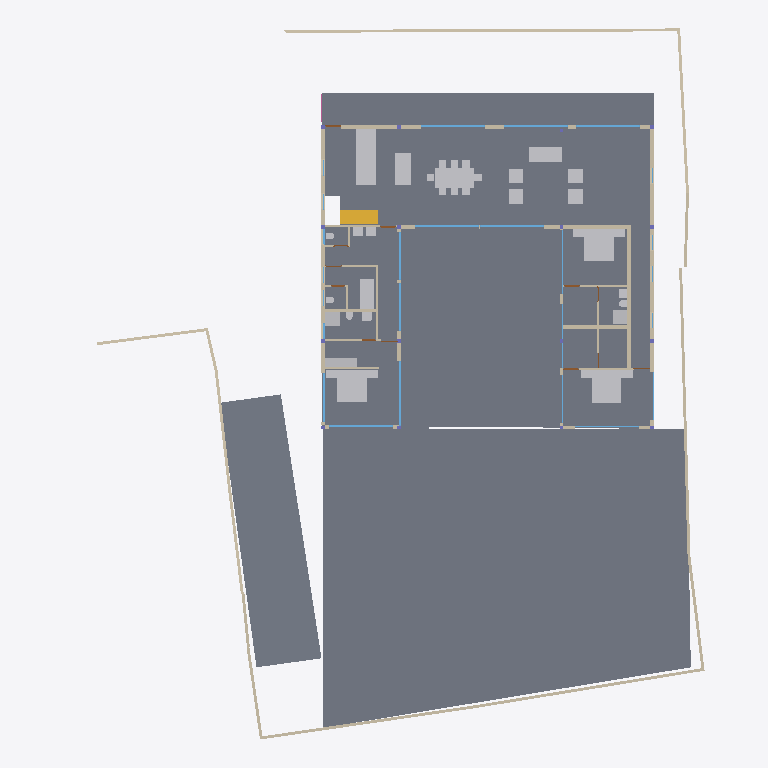
Plan cut of the same IFC building model at storey '00' (level 0.00 m, cut at 1.40 m), seen from above with north up, elements coloured by IFC class: 40 walls (beige), 30 other elements (light grey), 17 windows (light blue), 4 slabs (grey), 4 doors (brown), 1 stair flight (yellow). Cut surfaces are drawn darker.
Extent 40.0 m × 44.4 m × 7.5 m (x, y, z). Storeys (5): BF at -2.55 m; 00 at 0.00 m; GF at 0.45 m; GF Lintel at 3.15 m; FF at 3.65 m. Elements (177): 52 IfcWall, 30 IfcWindow, 17 IfcFurniture, 16 IfcColumn, 14 IfcDoor, 13 IfcBeam, 10 IfcSanitaryTerminal, 9 IfcSlab, 5 IfcFurnishingElement, 3 IfcCovering, 3 IfcRailing, 2 IfcStairFlight.

HEADER;
FILE_DESCRIPTION(('ViewDefinition [CoordinationView]'),'2;1');
FILE_NAME('Manilal.ifc','2024-12-29T00:15:49+05:30',(''),(''),'IfcOpenShell 0.8.0','Bonsai 0.8.0','');
FILE_SCHEMA(('IFC4X3'));
ENDSEC;
DATA;
#1480=IFCPROJECT('2TuuvCHJz54PsFPcraEbH$',$,'My Project',$,$,$,$,(#3,#128),#1481);
#3305=IFCSITE('0lpfVeOW52QfroqLYyHNY2',$,'My Site',$,$,#26,$,$,$,$,$,$,$,$);
#22021=IFCSITE('3bEIgyqTrDuwi1cEDDCOva',$,'Site',$,$,#22364,#22354,$,$,$,$,$,$,$);
#3313=IFCBUILDING('0MzaWOaS178x5FMqOflU3C',$,'My Building',$,$,#25,$,$,$,$,$,$);
#2081=IFCBUILDINGSTOREY('09kFoqoxrCvB1_fcEsMZsQ',$,'GF',$,$,#217,$,$,$,$);
#2986=IFCBUILDINGSTOREY('0zoFHJ9PnFW80M$mIVDQW3',$,'BF',$,$,#14477,$,$,$,$);
#17145=IFCBUILDINGSTOREY('0MckaoTknA3edZMUNhTyAK',$,'FF',$,$,#17254,$,$,$,$);
#20035=IFCBUILDINGSTOREY('3LpnsPikv4mRTBpfC3WQtx',$,'00',$,$,#20051,$,$,$,$);
#23582=IFCBUILDINGSTOREY('0DtUgpQ1b6nBmkLmvc_ehu',$,'GF Lintel',$,$,#23767,$,$,$,$);
#20004=IFCSLAB('2GmqP$Wiz2HBtZ3_3kNDpG',$,'Slab',$,$,#20401,#20015,$,$);
#2047=IFCSLAB('0o4IYvr$r5a9xXip1qf77x',$,'Slab',$,$,#2048,#2052,$,$);
#29284=IFCSLAB('3iSMNRhjn6RxAf9MsQotHf',$,'Slab',$,$,#29347,#29295,$,$);
#19980=IFCSLAB('0gBflP6QrCERrajZS4Jcb5',$,'Slab',$,$,#20003,#19995,$,$);
#7058=IFCFURNITURE('29pE85kkP97uASnGdXI9bH',$,'Furniture',$,$,#7265,#7090,$,$);
#28303=IFCWALL('27XUrfdFf8NB4WaAp9CQAl',$,'Wall',$,$,#28458,#28314,$,$);
#11846=IFCFURNITURE('39rrc9a3PCpOjz$eiTdf$W',$,'Furniture',$,$,#11956,#11878,$,$);
#12030=IFCFURNITURE('3B8s7E7fjDlO_NqnYQjYof',$,'Furniture',$,$,#33408,#12043,$,$);
#11957=IFCFURNITURE('2J33rbez11iRfVrYceM8DY',$,'Furniture',$,$,#12029,#11970,$,$);
#29068=IFCWALL('0ANwf3v498sedqkWZL6_z7',$,'Wall',$,$,#29237,#29079,$,$);
#28928=IFCWALL('0FnkLDqRLEbe$2Cj2b_3Yy',$,'Wall',$,$,#29014,#28939,$,$);
#3805=IFCWALL('2m21DN_zz0gvlfwzs2sCpW',$,'Wall',$,$,#7760,#3825,$,$);
#28507=IFCFURNISHINGELEMENT('2qQryOTgj219SMJ7P_uMmY',$,'FurnishingElement',$,$,#28802,#28539,$);
#28561=IFCFURNISHINGELEMENT('2h8RQgk$j4rAz9D7Dsxu8o',$,'FurnishingElement',$,$,#29312,#28574,$);
#1526=IFCWALL('1CCeDmF7D6CgViS7R2QfSU',$,'Wall',$,$,#23334,#1527,$,$);
#31112=IFCSTAIRFLIGHT('0W7HHtR0DCxRj$G6NhcKcR',$,'StairFlight',$,$,#31818,#31141,$,8,7,0.168750002980232,0.150000005960464,.STRAIGHT.);
#19509=IFCFURNISHINGELEMENT('1wEKKIVzjDLeDjVjJGXiki',$,'FurnishingElement',$,$,#29307,#19541,$);
#7098=IFCFURNITURE('3MXk8gWif1ohE$RfY6DOqq',$,'Furniture',$,$,#7270,#7130,$,$);
#1342=IFCWALL('1zYAwAgZ94A9q2Xf$lP7Cn',$,'Wall',$,$,#35925,#1343,$,$);
#26216=IFCWALL('0OsEPs_bHDiuVXt9yc07Ua',$,'Wall',$,$,#28368,#26227,$,$);
#26337=IFCWALL('0dMaumaK11Re$pxoZyVSQ9',$,'Wall',$,$,#27501,#26348,$,$);
#31664=IFCFURNITURE('3u955XydT70hbs66JHvwOw',$,'Furniture',$,$,#35576,#31696,$,$);
#25980=IFCWALL('21BewHu4D5mxAIRCfh_HLz',$,'Wall',$,$,#26113,#25991,$,$);
#35319=IFCWALL('2ecVpX7frBE9HnXe73i5Ta',$,'Wall',$,$,#35464,#35339,$,$);
#36042=IFCWALL('2FDZc$1Z57bgSDQnhsHhc1',$,'Wall',$,$,#36253,#36062,$,$);
#25887=IFCWALL('3DOK2PUDn3QwM2HLeZR6QD',$,'Wall',$,$,#29151,#25894,$,$);
#27060=IFCWALL('10l$0x7lzBbBMMGF1qxI0s',$,'Wall',$,$,#27511,#27071,$,$);
#27353=IFCWALL('2Y2Bm57Cb8Exxz7st0aRUc',$,'Wall',$,$,#27521,#27364,$,$);
#26619=IFCWALL('0FMxrmeoPF7x0oR7G9$aVh',$,'Wall',$,$,#27506,#26630,$,$);
#36774=IFCFURNITURE('1f9tLB4VnBlv5oO0bdcolz',$,'Furniture',$,$,#36953,#36806,$,$);
#26581=IFCWALL('1BJSGVRrzEK97cy18zIEvj',$,'Wall',$,$,#26618,#26592,$,$);
#2037=IFCWALL('2UVtoYL$14dgND2FpfCTNX',$,'Wall',$,$,#7688,#2042,$,$);
#7853=IFCWALL('27UD4TXAD7ihl0Wy7NK4TU',$,'Wall',$,$,#7924,#7873,$,$);
#582=IFCWALL('0puYeWxQr6bfGaA8vxH1wQ',$,'Wall',$,$,#4126,#583,$,$);
#7183=IFCFURNITURE('0I7Hp4EB58Eh801L1SZ2MY',$,'Furniture',$,$,#7229,#7196,$,$);
#24767=IFCWALL('3seXGpTSL6XhvyF$KjqKBZ',$,'Wall',$,$,#24907,#24787,$,$);
#26134=IFCWALL('3i_YpJFe9529T2L9L4$CKB',$,'Wall',$,$,#27496,#26145,$,$);
#7138=IFCFURNITURE('07u5w712j3mw4b0aBksq9x',$,'Furniture',$,$,#7182,#7170,$,$);
#7204=IFCFURNITURE('0w5hTHOp59R8PIefbPbOxu',$,'Furniture',$,$,#7275,#7217,$,$);
#12894=IFCSANITARYTERMINAL('3xh$jYsPrCdfbzsoMPaU7d',$,'SanitaryTerminal',$,$,#36958,#12907,$,$);
#7230=IFCFURNITURE('257RdHH05EBOcTJGwoEUlD',$,'Furniture',$,$,#7280,#7243,$,$);
#12729=IFCSANITARYTERMINAL('0UKEaQ9Tn4MRHW837EcL3f',$,'SanitaryTerminal',$,$,#12893,#12761,$,$);
#26770=IFCWALL('27WVA19Qv4efvQm6cWiqsn',$,'Wall',$,$,#26867,#26781,$,$);
#1256=IFCWALL('3lCTnZM_XFn9QCb3frIzB4',$,'Wall',$,$,#36565,#1262,$,$);
#33135=IFCWALL('0nbs2dVDH7iRh8XTg1CqjR',$,'Wall',$,$,#36726,#33155,$,$);
#16917=IFCWINDOW('3G1mMYAGX79eowjRiaFEeV',$,'Window',$,$,#23062,#17969,$,$,$,$,$,$);
#639=IFCWALL('1wEyaVID18kwvx4VmqDD5O',$,'Wall',$,$,#23052,#640,$,$);
#17427=IFCWINDOW('0WNCgtehP23QAcrC16BDxC',$,'Window',$,$,#17578,#17459,$,$,$,$,$,$);
#17752=IFCWINDOW('27xwU_L9z1N8K65V5mWnWk',$,'Window',$,$,#18697,#17783,$,$,$,$,$,$);
#17817=IFCWINDOW('0K_TSDQ8z2xBSnirTZ56VX',$,'Window',$,$,#18702,#17848,$,$,$,$,$,$);
#17882=IFCWINDOW('1LMk6qycf7ZBBgAT1E008M',$,'Window',$,$,#17961,#17913,$,$,$,$,$,$);
#17002=IFCWINDOW('3dY$LTDzL1V9Sf86htGC3E',$,'Window',$,$,#23153,#23108,$,$,$,$,$,$);
#29664=IFCWINDOW('1HEBEgWRL3tO1pCgL$32S7',$,'Window',$,$,#29743,#29695,$,$,$,$,$,$);
#1082=IFCWALL('1a82arclDEHvPmp$lC742s',$,'Wall',$,$,#16341,#1083,$,$);
#27098=IFCWALL('2qQNxnpy98iB6JMyhLi2FK',$,'Wall',$,$,#27516,#27109,$,$);
#1112=IFCWALL('0ZJZVj_BPB0RhymVqZDjrB',$,'Wall',$,$,#36225,#1118,$,$);
#1208=IFCWALL('1Hb8r5zuL4OAK8piaGgE3q',$,'Wall',$,$,#7784,#1214,$,$);
#1178=IFCWALL('3AfEJ0oVbCRebTpYg3hat2',$,'Wall',$,$,#36769,#1184,$,$);
#34870=IFCWINDOW('3114Sahsz6qxnepmk3atPk',$,'Window',$,$,#36010,#34957,$,$,$,$,$,$);
#11978=IFCFURNITURE('2GNkki_F53svXIRizzljEt',$,'Furniture',$,$,#12081,#11991,$,$);
#25255=IFCWINDOW('3qVhaXBG9FkBXwcjQmWrTs',$,'Window',$,$,#33493,#25286,$,$,$,$,$,$);
#33494=IFCWINDOW('0DfT7gzLn4Lv08ZX6rOu1A',$,'Window',$,$,#35586,#33507,$,$,$,$,$,$);
#7785=IFCWALL('3alb8PmNnBWRaq9wE7XFnt',$,'Wall',$,$,#9032,#7805,$,$);
#31788=IFCSANITARYTERMINAL('1k$1F$QwDAaQd7DgWKkhJt',$,'SanitaryTerminal',$,$,#33453,#31801,$,$);
#32932=IFCSANITARYTERMINAL('0alXl67Mz3UOHuHPJAAx8X',$,'SanitaryTerminal',$,$,#33458,#32945,$,$);
#12946=IFCSANITARYTERMINAL('237pQbKSj1tg5CbkfQmNl1',$,'SanitaryTerminal',$,$,#36973,#12959,$,$);
#11886=IFCFURNITURE('08t00vVFn2_PNEL0nmpi4V',$,'Furniture',$,$,#11930,#11918,$,$);
#11931=IFCFURNITURE('2JL5EreVn6NOEYfo807d0n',$,'Furniture',$,$,#12003,#11944,$,$);
#12004=IFCFURNITURE('02WBzZCzP2KAAtS0n6Ju_u',$,'Furniture',$,$,#12055,#12017,$,$);
#12056=IFCFURNITURE('1Tx$doZ9b7ixhiQ_gbtQd4',$,'Furniture',$,$,#33413,#12069,$,$);
#12082=IFCFURNITURE('1ijuMDyij9H8QL3CN8GtC4',$,'Furniture',$,$,#33418,#12095,$,$);
#1283=IFCWALL('3TMKTJOXP4kO7RGlBcguQ3',$,'Wall',$,$,#36693,#1289,$,$);
#1150=IFCWALL('0aKvyba_z62RuKoTMxTg1q',$,'Wall',$,$,#35859,#1156,$,$);
#12849=IFCSANITARYTERMINAL('1ztpUHwNv1MuVJRLc_toj6',$,'SanitaryTerminal',$,$,#12945,#12881,$,$);
#830=IFCWALL('3mmmmgkTnBnuKE_xizEAsI',$,'Wall',$,$,#23266,#831,$,$);
#23385=IFCWINDOW('3liBQwp293KPogKKZ10Jtg',$,'Window',$,$,#23464,#23416,$,$,$,$,$,$);
#25457=IFCWINDOW('0wGf7PLdj6Se1mi8Sh7afr',$,'Window',$,$,#25536,#25488,$,$,$,$,$,$);
#759=IFCWALL('2oaKXdvK5CSQabCZPFlcnS',$,'Wall',$,$,#23295,#760,$,$);
#25537=IFCWINDOW('0FOplP2JD2kRmePC4Pk0B9',$,'Window',$,$,#25621,#25568,$,$,$,$,$,$);
#12769=IFCSANITARYTERMINAL('2vdxbHG$XBkAinHNSDuSLM',$,'SanitaryTerminal',$,$,#12919,#12801,$,$);
#12920=IFCSANITARYTERMINAL('0kpsmz29D8juUyM19Wtlly',$,'SanitaryTerminal',$,$,#36963,#12933,$,$);
#25622=IFCWINDOW('03HgKoXUP97huBY23s7FSC',$,'Window',$,$,#25886,#25650,$,$,$,$,$,$);
#25686=IFCWINDOW('1UgXCtaA1DUBFpQsbjXAxO',$,'Window',$,$,#25772,#25717,$,$,$,$,$,$);
#7689=IFCWALL('0dxWKeo9r0A8LiqkBJOP0c',$,'Wall',$,$,#7779,#7709,$,$);
#32315=IFCWALL('3sXtLfsdzAsP$m$Bgf_0Ii',$,'Wall',$,$,#33979,#32335,$,$);
#28808=IFCWALL('3m8X89_nHEBQ3A$cO0dW30',$,'Wall',$,$,#28894,#28828,$,$);
#12972=IFCSANITARYTERMINAL('13oTwo02v0rfGZnyR94yqz',$,'SanitaryTerminal',$,$,#36968,#12985,$,$);
#12998=IFCSANITARYTERMINAL('1pCYUjjaX5yvTggnnvT9WB',$,'SanitaryTerminal',$,$,#33443,#13011,$,$);
#32778=IFCWALL('38$i0XacH6GQmJJVqzqXAJ',$,'Wall',$,$,#36391,#32798,$,$);
#33543=IFCWINDOW('0Q8zRjWpP1oQ1PX2CUGFnS',$,'Window',$,$,#36688,#35068,$,$,$,$,$,$);
#982=IFCWALL('3lK6pUJ4v5Vw3nrT92yhod',$,'Wall.007',$,$,#23090,#983,$,$);
#28649=IFCDOOR('2d$ZxQumn8_uDNm0m9BynD',$,'Door',$,$,#28730,#28680,$,2.09999990463257,1.0,$,$,$);
#34157=IFCWINDOW('04izTKEn94nRC25qBixTy5',$,'Window',$,$,#36316,#35016,$,$,$,$,$,$);
#9033=IFCDOOR('1G5Su1EVTF8AbsbEytgRBM',$,'Door',$,$,#36923,#9065,$,2.09999990463257,1.0,$,$,$);
#9116=IFCDOOR('0HKc9Pc_X5Jfo9vKdPFEaJ',$,'Door',$,$,#13139,#9147,$,2.09999990463257,1.0,$,$,$);
#33322=IFCDOOR('3Z$ZtzBaT7quIsSo_g_YQn',$,'Door',$,$,#36235,#33353,$,2.09999990463257,1.0,$,$,$);
ENDSEC;